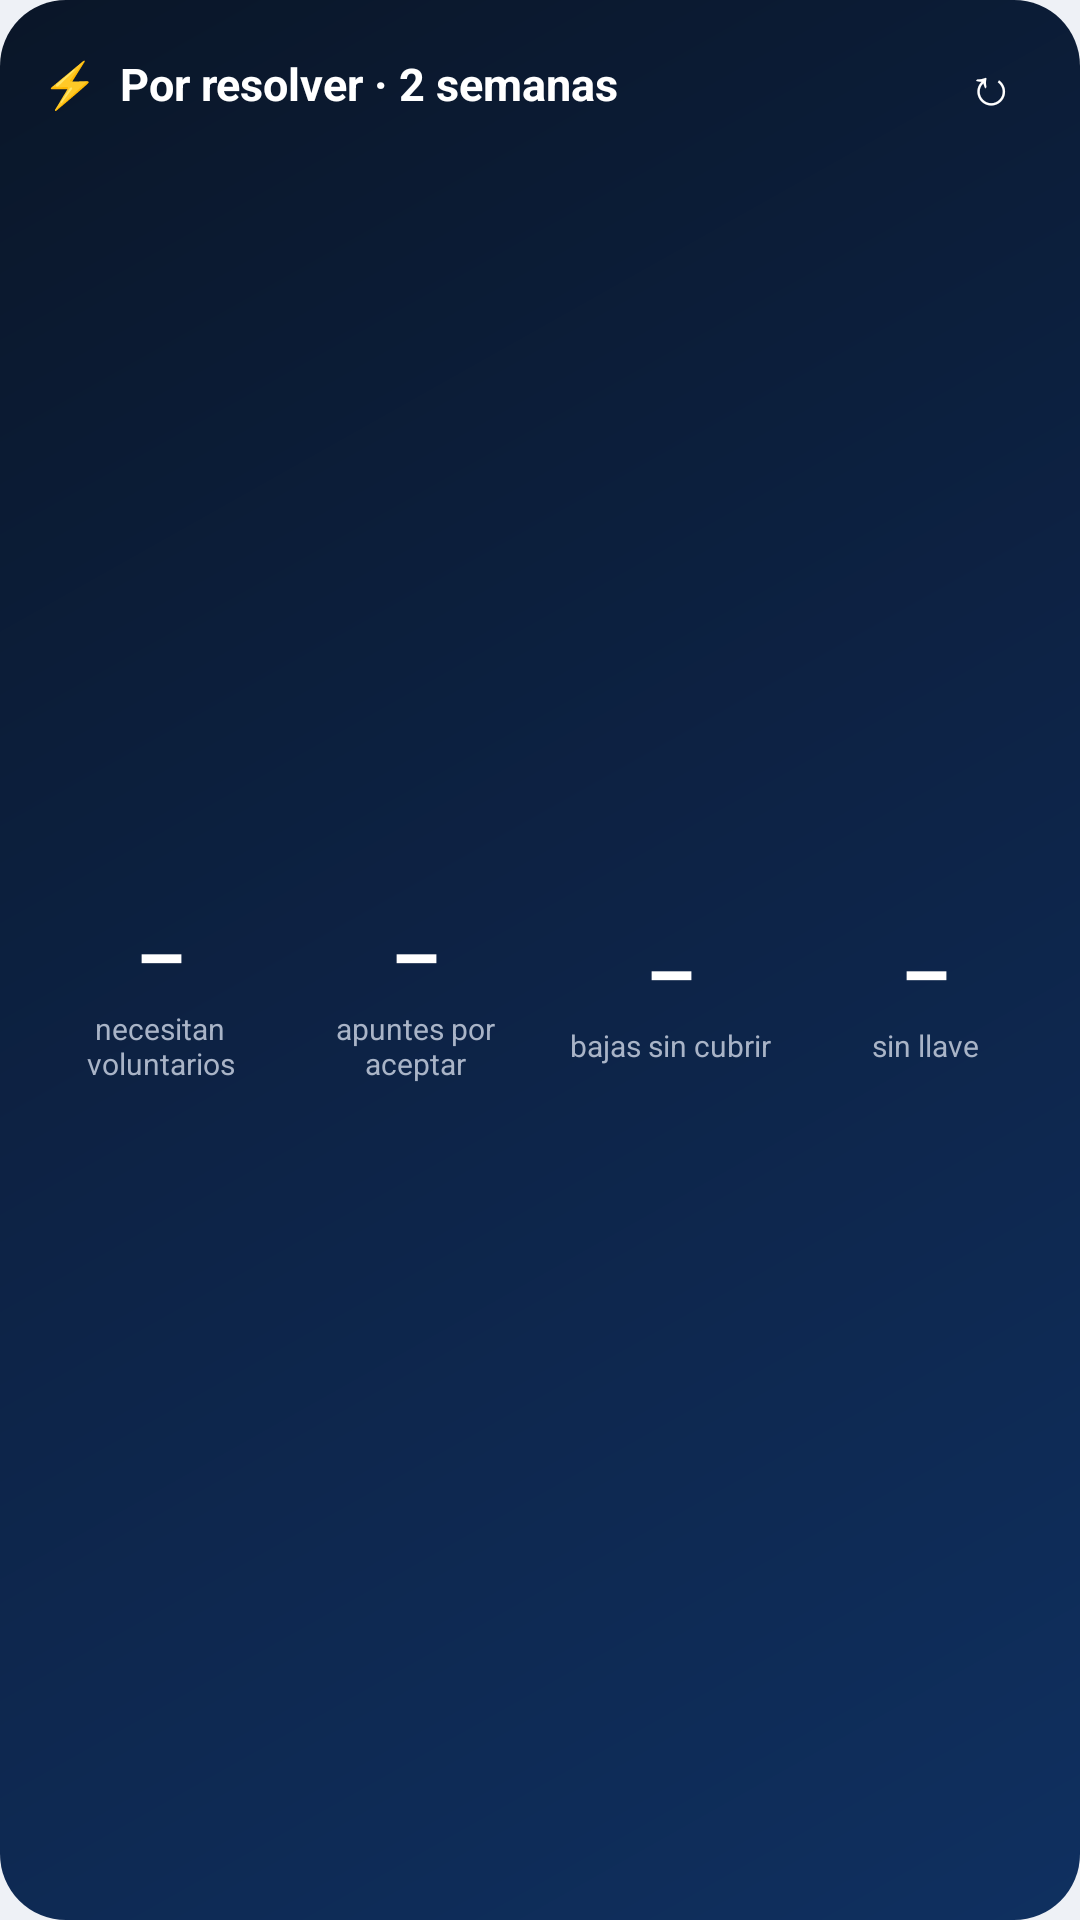

Produce the Android XML layout that renders to this screen, including the resource entries it uses.
<!-- AndroidManifest.xml: application theme Tema -->
<!-- res/layout/widget_resolver.xml -->
<?xml version="1.0" encoding="utf-8"?>
<LinearLayout xmlns:android="http://schemas.android.com/apk/res/android"
    android:layout_width="match_parent"
    android:layout_height="match_parent"
    android:background="@drawable/widget_fondo"
    android:orientation="vertical"
    android:paddingStart="14dp"
    android:paddingEnd="12dp"
    android:paddingTop="12dp"
    android:paddingBottom="10dp">

    <LinearLayout
        android:layout_width="match_parent"
        android:layout_height="wrap_content"
        android:gravity="center_vertical"
        android:orientation="horizontal">

        <TextView
            android:id="@+id/titulo"
            android:layout_width="0dp"
            android:layout_height="wrap_content"
            android:layout_weight="1"
            android:text="⚡  Por resolver · 2 semanas"
            android:textColor="@color/texto_claro"
            android:textSize="15sp"
            android:textStyle="bold" />

        <TextView
            android:id="@+id/actualizar"
            android:layout_width="36dp"
            android:layout_height="32dp"
            android:background="@drawable/kpi_fondo"
            android:gravity="center"
            android:text="↻"
            android:textColor="@color/texto_claro"
            android:textSize="17sp" />
    </LinearLayout>

    <TextView
        android:id="@+id/conectar"
        android:layout_width="match_parent"
        android:layout_height="0dp"
        android:layout_weight="1"
        android:gravity="center"
        android:text="🔐  Toca aquí para conectar los widgets con tu cuenta de administrador"
        android:textColor="@color/texto_claro"
        android:textSize="13sp"
        android:visibility="gone" />

    <LinearLayout
        android:id="@+id/contenido"
        android:layout_width="match_parent"
        android:layout_height="0dp"
        android:layout_weight="1"
        android:layout_marginTop="8dp"
        android:orientation="horizontal">

        <LinearLayout android:id="@+id/k_necesitan" style="@style/WidgetKpi" android:layout_marginEnd="6dp">
            <TextView android:id="@+id/n_necesitan" style="@style/WidgetNumero" android:text="–" />
            <TextView style="@style/WidgetEtiqueta" android:text="necesitan voluntarios" />
        </LinearLayout>

        <LinearLayout android:id="@+id/k_aceptar" style="@style/WidgetKpi" android:layout_marginEnd="6dp">
            <TextView android:id="@+id/n_aceptar" style="@style/WidgetNumero" android:text="–" />
            <TextView style="@style/WidgetEtiqueta" android:text="apuntes por aceptar" />
        </LinearLayout>

        <LinearLayout android:id="@+id/k_bajas" style="@style/WidgetKpi" android:layout_marginEnd="6dp">
            <TextView android:id="@+id/n_bajas" style="@style/WidgetNumero" android:text="–" />
            <TextView style="@style/WidgetEtiqueta" android:text="bajas sin cubrir" />
        </LinearLayout>

        <LinearLayout android:id="@+id/k_llave" style="@style/WidgetKpi">
            <TextView android:id="@+id/n_llave" style="@style/WidgetNumero" android:text="–" />
            <TextView style="@style/WidgetEtiqueta" android:text="sin llave" />
        </LinearLayout>
    </LinearLayout>

    <TextView
        android:id="@+id/pie"
        android:layout_width="match_parent"
        android:layout_height="wrap_content"
        android:layout_marginTop="6dp"
        android:gravity="end"
        android:textColor="@color/texto_suave"
        android:textSize="10sp" />
</LinearLayout>
<!-- resources referenced by this layout -->
<resources>
  <color name="texto_claro">#FFFFFF</color>
  <color name="texto_suave">#A9B4C7</color>
  <!-- drawable widget_fondo (drawable) -->
  <?xml version="1.0" encoding="utf-8"?>
  <shape xmlns:android="http://schemas.android.com/apk/res/android" android:shape="rectangle">
      <gradient android:angle="315" android:startColor="#0A1628" android:centerColor="#0D2346" android:endColor="#0F3060" />
      <corners android:radius="22dp" />
  </shape>
  <style name="WidgetEtiqueta">
          <item name="android:layout_width">wrap_content</item>
          <item name="android:layout_height">wrap_content</item>
          <item name="android:gravity">center</item>
          <item name="android:textColor">@color/texto_suave</item>
          <item name="android:textSize">10sp</item>
          <item name="android:maxLines">2</item>
      </style>
  <style name="WidgetKpi">
          <item name="android:layout_width">0dp</item>
          <item name="android:layout_height">match_parent</item>
          <item name="android:layout_weight">1</item>
          <item name="android:background">@drawable/kpi_fondo</item>
          <item name="android:orientation">vertical</item>
          <item name="android:gravity">center</item>
          <item name="android:padding">6dp</item>
      </style>
  <style name="WidgetNumero">
          <item name="android:layout_width">wrap_content</item>
          <item name="android:layout_height">wrap_content</item>
          <item name="android:textColor">@color/texto_claro</item>
          <item name="android:textSize">26sp</item>
          <item name="android:textStyle">bold</item>
      </style>
  <style name="Tema" parent="android:Theme.Material.Light.NoActionBar">
          <item name="android:colorPrimary">#0A1628</item>
          <item name="android:colorPrimaryDark">#0A1628</item>
          <item name="android:colorAccent">#0071E3</item>
          <item name="android:statusBarColor">#0A1628</item>
          <item name="android:windowBackground">@color/fondo</item>
      </style>
  <color name="fondo">#EEF1F6</color>
</resources>
